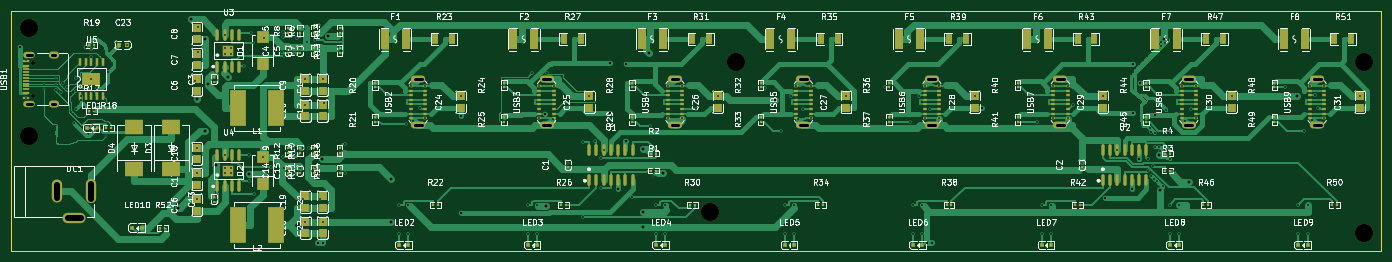
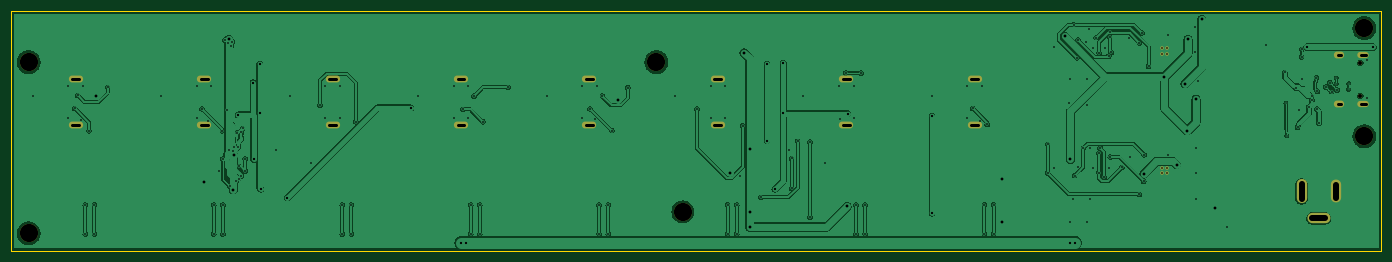
Circuit board: 10 layer files. Board 240.0 x 42.0 mm.
- bottom_copper: default-B_Cu.gbl (243676 bytes)
- bottom_mask: default-B_Mask.gbs (2048 bytes)
- paste: default-B_Paste.gbp (702 bytes)
- bottom_silk: default-B_Silkscreen.gbo (2058 bytes)
- outline: default-Edge_Cuts.gm1 (678 bytes)
- top_copper: default-F_Cu.gtl (298055 bytes)
- top_mask: default-F_Mask.gts (15277 bytes)
- paste: default-F_Paste.gtp (14067 bytes)
- top_silk: default-F_Silkscreen.gto (262760 bytes)
- drill: default.drl (5457 bytes)

=== bottom_copper: default-B_Cu.gbl (243676 bytes, source omitted) ===
=== bottom_mask: default-B_Mask.gbs ===
%TF.GenerationSoftware,KiCad,Pcbnew,10.0.4*%
%TF.CreationDate,2026-07-04T10:35:26-07:00*%
%TF.ProjectId,default,64656661-756c-4742-9e6b-696361645f70,rev?*%
%TF.SameCoordinates,Original*%
%TF.FileFunction,Soldermask,Bot*%
%TF.FilePolarity,Negative*%
%FSLAX46Y46*%
G04 Gerber Fmt 4.6, Leading zero omitted, Abs format (unit mm)*
G04 Created by KiCad (PCBNEW 10.0.4) date 2026-07-04 10:35:26*
%MOMM*%
%LPD*%
G01*
G04 APERTURE LIST*
%ADD10C,3.200000*%
%ADD11C,0.610000*%
%ADD12O,2.500000X1.200000*%
%ADD13C,0.700000*%
%ADD14O,2.000000X1.100000*%
%ADD15O,1.800000X1.200000*%
%ADD16O,1.800000X4.200000*%
%ADD17O,1.800000X4.000000*%
%ADD18O,4.000000X1.800000*%
G04 APERTURE END LIST*
D10*
%TO.C,H4*%
X172400000Y-85200000D03*
%TD*%
%TO.C,H2*%
X53000000Y-72000000D03*
%TD*%
%TO.C,H5*%
X287000000Y-59000000D03*
%TD*%
D11*
%TO.C,U4*%
X87500000Y-77500000D03*
X87500000Y-78500000D03*
X88500000Y-77500000D03*
X88500000Y-78500000D03*
%TD*%
D12*
%TO.C,USB4*%
X166250000Y-62020000D03*
X166250000Y-69980000D03*
%TD*%
%TO.C,USB6*%
X211250000Y-62020000D03*
X211250000Y-69980000D03*
%TD*%
D13*
%TO.C,USB1*%
X53700000Y-64890000D03*
X53700000Y-59110000D03*
D14*
X53170000Y-66320000D03*
D15*
X57380000Y-66320000D03*
D14*
X53170000Y-57680000D03*
D15*
X57380000Y-57680000D03*
%TD*%
D12*
%TO.C,USB3*%
X143750000Y-62020000D03*
X143750000Y-69980000D03*
%TD*%
D16*
%TO.C,DC1*%
X64000000Y-81650000D03*
D17*
X58000000Y-81650000D03*
D18*
X61000000Y-86350000D03*
%TD*%
D11*
%TO.C,U3*%
X87500000Y-56500000D03*
X87500000Y-57500000D03*
X88500000Y-56500000D03*
X88500000Y-57500000D03*
%TD*%
D12*
%TO.C,USB9*%
X278750000Y-62020000D03*
X278750000Y-69980000D03*
%TD*%
%TO.C,USB2*%
X121250000Y-62020000D03*
X121250000Y-69980000D03*
%TD*%
D10*
%TO.C,H3*%
X177000000Y-59000000D03*
%TD*%
D12*
%TO.C,USB5*%
X188750000Y-62020000D03*
X188750000Y-69980000D03*
%TD*%
%TO.C,USB7*%
X233750000Y-62020000D03*
X233750000Y-69980000D03*
%TD*%
%TO.C,USB8*%
X256250000Y-62020000D03*
X256250000Y-69980000D03*
%TD*%
D10*
%TO.C,H6*%
X287000000Y-89000000D03*
%TD*%
%TO.C,H1*%
X53000000Y-53000000D03*
%TD*%
M02*

=== paste: default-B_Paste.gbp ===
%TF.GenerationSoftware,KiCad,Pcbnew,10.0.4*%
%TF.CreationDate,2026-07-04T10:35:26-07:00*%
%TF.ProjectId,default,64656661-756c-4742-9e6b-696361645f70,rev?*%
%TF.SameCoordinates,Original*%
%TF.FileFunction,Paste,Bot*%
%TF.FilePolarity,Positive*%
%FSLAX46Y46*%
G04 Gerber Fmt 4.6, Leading zero omitted, Abs format (unit mm)*
G04 Created by KiCad (PCBNEW 10.0.4) date 2026-07-04 10:35:26*
%MOMM*%
%LPD*%
G01*
G04 APERTURE LIST*
%ADD10C,0.610000*%
G04 APERTURE END LIST*
D10*
%TO.C,U4*%
X87500000Y-77500000D03*
X87500000Y-78500000D03*
X88500000Y-77500000D03*
X88500000Y-78500000D03*
%TD*%
%TO.C,U3*%
X87500000Y-56500000D03*
X87500000Y-57500000D03*
X88500000Y-56500000D03*
X88500000Y-57500000D03*
%TD*%
M02*

=== bottom_silk: default-B_Silkscreen.gbo ===
%TF.GenerationSoftware,KiCad,Pcbnew,10.0.4*%
%TF.CreationDate,2026-07-04T10:35:26-07:00*%
%TF.ProjectId,default,64656661-756c-4742-9e6b-696361645f70,rev?*%
%TF.SameCoordinates,Original*%
%TF.FileFunction,Legend,Bot*%
%TF.FilePolarity,Positive*%
%FSLAX46Y46*%
G04 Gerber Fmt 4.6, Leading zero omitted, Abs format (unit mm)*
G04 Created by KiCad (PCBNEW 10.0.4) date 2026-07-04 10:35:26*
%MOMM*%
%LPD*%
G01*
G04 APERTURE LIST*
%ADD10C,3.200000*%
%ADD11C,0.610000*%
%ADD12O,2.500000X1.200000*%
%ADD13C,0.700000*%
%ADD14O,2.000000X1.100000*%
%ADD15O,1.800000X1.200000*%
%ADD16O,1.800000X4.200000*%
%ADD17O,1.800000X4.000000*%
%ADD18O,4.000000X1.800000*%
G04 APERTURE END LIST*
%LPC*%
D10*
%TO.C,H4*%
X172400000Y-85200000D03*
%TD*%
%TO.C,H2*%
X53000000Y-72000000D03*
%TD*%
%TO.C,H5*%
X287000000Y-59000000D03*
%TD*%
D11*
%TO.C,U4*%
X87500000Y-77500000D03*
X87500000Y-78500000D03*
X88500000Y-77500000D03*
X88500000Y-78500000D03*
%TD*%
D12*
%TO.C,USB4*%
X166250000Y-62020000D03*
X166250000Y-69980000D03*
%TD*%
%TO.C,USB6*%
X211250000Y-62020000D03*
X211250000Y-69980000D03*
%TD*%
D13*
%TO.C,USB1*%
X53700000Y-64890000D03*
X53700000Y-59110000D03*
D14*
X53170000Y-66320000D03*
D15*
X57380000Y-66320000D03*
D14*
X53170000Y-57680000D03*
D15*
X57380000Y-57680000D03*
%TD*%
D12*
%TO.C,USB3*%
X143750000Y-62020000D03*
X143750000Y-69980000D03*
%TD*%
D16*
%TO.C,DC1*%
X64000000Y-81650000D03*
D17*
X58000000Y-81650000D03*
D18*
X61000000Y-86350000D03*
%TD*%
D11*
%TO.C,U3*%
X87500000Y-56500000D03*
X87500000Y-57500000D03*
X88500000Y-56500000D03*
X88500000Y-57500000D03*
%TD*%
D12*
%TO.C,USB9*%
X278750000Y-62020000D03*
X278750000Y-69980000D03*
%TD*%
%TO.C,USB2*%
X121250000Y-62020000D03*
X121250000Y-69980000D03*
%TD*%
D10*
%TO.C,H3*%
X177000000Y-59000000D03*
%TD*%
D12*
%TO.C,USB5*%
X188750000Y-62020000D03*
X188750000Y-69980000D03*
%TD*%
%TO.C,USB7*%
X233750000Y-62020000D03*
X233750000Y-69980000D03*
%TD*%
%TO.C,USB8*%
X256250000Y-62020000D03*
X256250000Y-69980000D03*
%TD*%
D10*
%TO.C,H6*%
X287000000Y-89000000D03*
%TD*%
%TO.C,H1*%
X53000000Y-53000000D03*
%TD*%
%LPD*%
M02*

=== outline: default-Edge_Cuts.gm1 ===
%TF.GenerationSoftware,KiCad,Pcbnew,10.0.4*%
%TF.CreationDate,2026-07-04T10:35:26-07:00*%
%TF.ProjectId,default,64656661-756c-4742-9e6b-696361645f70,rev?*%
%TF.SameCoordinates,Original*%
%TF.FileFunction,Profile,NP*%
%FSLAX46Y46*%
G04 Gerber Fmt 4.6, Leading zero omitted, Abs format (unit mm)*
G04 Created by KiCad (PCBNEW 10.0.4) date 2026-07-04 10:35:26*
%MOMM*%
%LPD*%
G01*
G04 APERTURE LIST*
%TA.AperFunction,Profile*%
%ADD10C,0.100000*%
%TD*%
G04 APERTURE END LIST*
D10*
X50000000Y-50000000D02*
X290000000Y-50000000D01*
X50000000Y-92000000D02*
X50000000Y-50000000D01*
X290000000Y-50000000D02*
X290000000Y-92000000D01*
X290000000Y-92000000D02*
X50000000Y-92000000D01*
M02*

=== top_copper: default-F_Cu.gtl (298055 bytes, source omitted) ===
=== top_mask: default-F_Mask.gts (15277 bytes, source omitted) ===
=== paste: default-F_Paste.gtp (14067 bytes, source omitted) ===
=== top_silk: default-F_Silkscreen.gto (262760 bytes, source omitted) ===
=== drill: default.drl (5457 bytes, source omitted) ===
